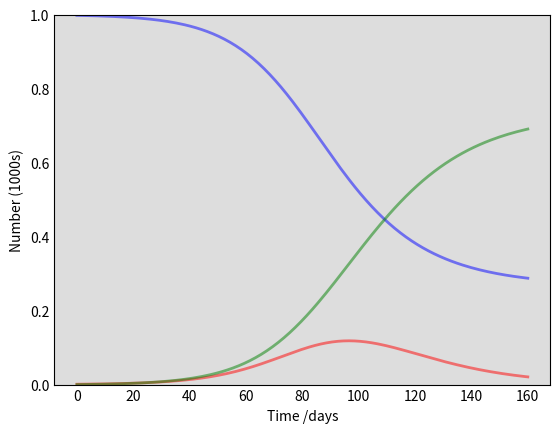

Reproduce this figure in Python. (Note: this script raises an exception after producing the figure.)
import numpy as np
from scipy.integrate import odeint
import matplotlib.pyplot as plt

# Total population, N.
N = 1000
# Initial number of infected and recovered individuals, I0 and R0.
I0, R0 = 1, 0
# Everyone else, S0, is susceptible to infection initially.
S0 = N - I0 - R0
# Contact rate, beta, and mean recovery rate, gamma, (in 1/days).
beta, gamma = 0.15, 1./12
# A grid of time points (in days)
t = np.linspace(0, 160, 160)

# The SIR model differential equations.
def deriv(y, t, N, beta, gamma):
    S, I, R = y
    dSdt = -beta * S * I / N
    dIdt = beta * S * I / N - gamma * I
    dRdt = gamma * I
    return dSdt, dIdt, dRdt

# Initial conditions vector
y0 = S0, I0, R0
# Integrate the SIR equations over the time grid, t.
ret = odeint(deriv, y0, t, args=(N, beta, gamma))
S, I, R = ret.T

# Plot the data on three separate curves for S(t), I(t) and R(t)
fig = plt.figure(facecolor='w')
ax = fig.add_subplot(111, facecolor='#dddddd', axisbelow=True)
ax.plot(t, S/1000, 'b', alpha=0.5, lw=2, label='Susceptible')
ax.plot(t, I/1000, 'r', alpha=0.5, lw=2, label='Infected')
ax.plot(t, R/1000, 'g', alpha=0.5, lw=2, label='Recovered with immunity')
ax.set_xlabel('Time /days')
ax.set_ylabel('Number (1000s)')
ax.set_ylim(0, 1)
ax.yaxis.set_tick_params(length=0)
ax.xaxis.set_tick_params(length=0)
ax.grid(b=True, which='major', c='w', lw=2, ls='-')
legend = ax.legend()
legend.get_frame().set_alpha(0.5)
for spine in ('top', 'right', 'bottom', 'left'):
    ax.spines[spine].set_visible(False)
plt.show()